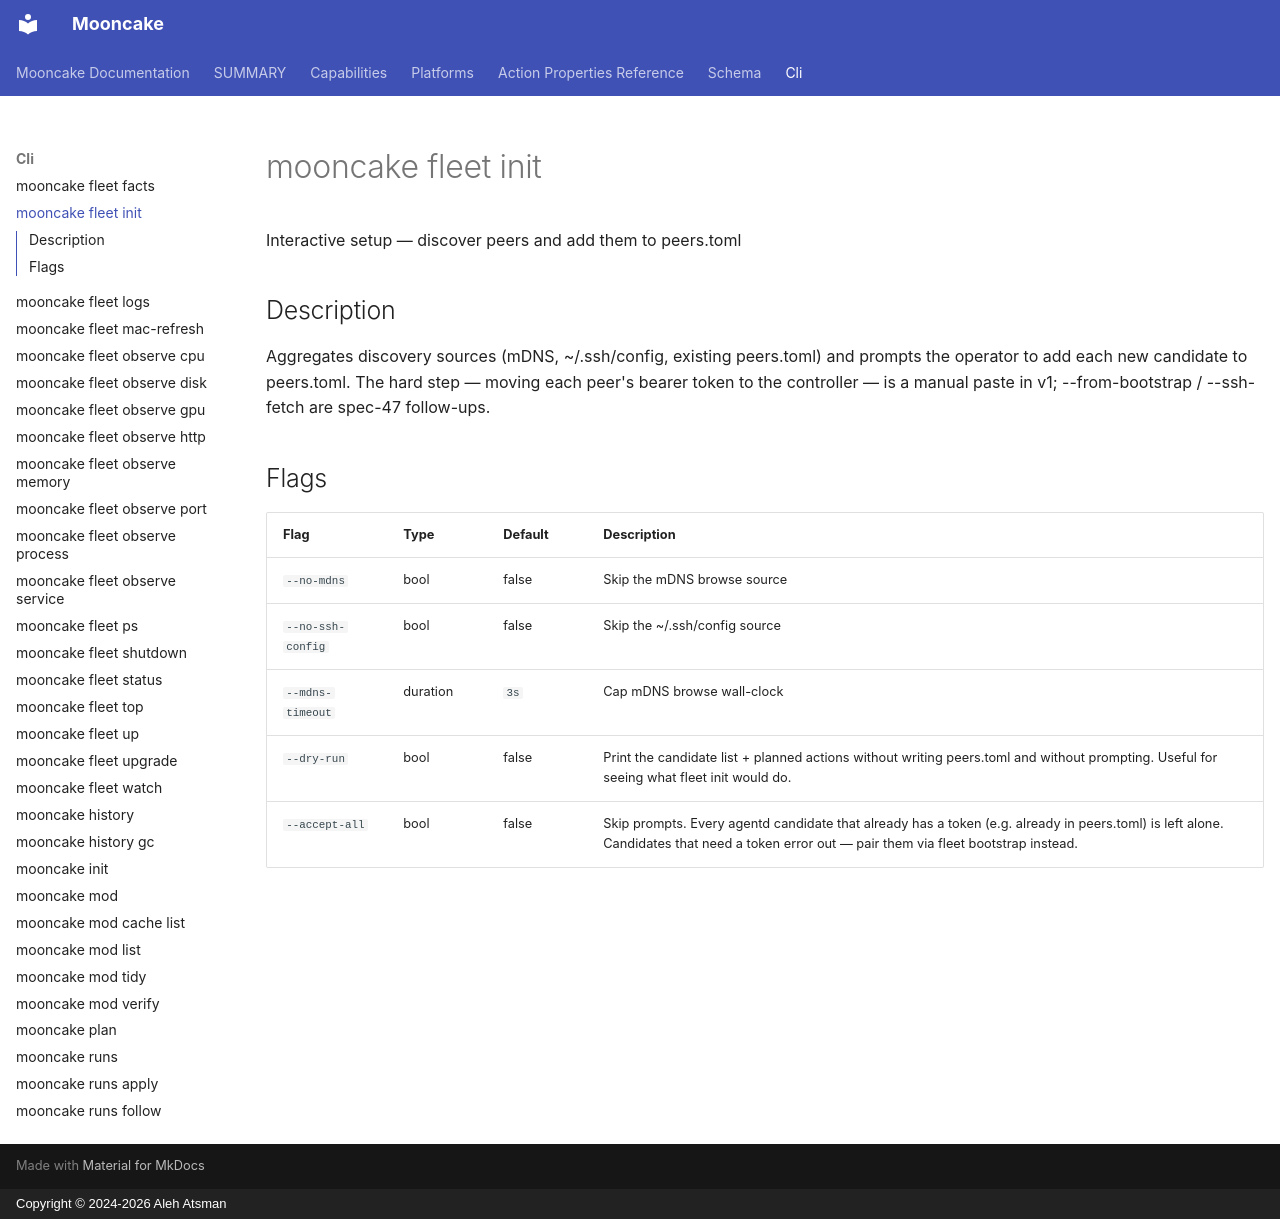

repository: alehatsman/mooncake · page: cli/fleet_init/index.html · generator: mkdocs · copyright: Copyright © 2024-2026 Aleh Atsman

---
type: command
name: mooncake fleet init
---

# mooncake fleet init

Interactive setup — discover peers and add them to peers.toml

## Description

Aggregates discovery sources (mDNS, ~/.ssh/config, existing peers.toml) and prompts the operator to add each new candidate to peers.toml. The hard step — moving each peer's bearer token to the controller — is a manual paste in v1; --from-bootstrap / --ssh-fetch are spec-47 follow-ups.

## Flags

| Flag | Type | Default | Description |
|------|------|---------|-------------|
| `--no-mdns` | bool | false | Skip the mDNS browse source |
| `--no-ssh-config` | bool | false | Skip the ~/.ssh/config source |
| `--mdns-timeout` | duration | `3s` | Cap mDNS browse wall-clock |
| `--dry-run` | bool | false | Print the candidate list + planned actions without writing peers.toml and without prompting. Useful for seeing what fleet init would do. |
| `--accept-all` | bool | false | Skip prompts. Every agentd candidate that already has a token (e.g. already in peers.toml) is left alone. Candidates that need a token error out — pair them via fleet bootstrap instead. |

<!-- Generated by mooncake docs generate; version dev -->
